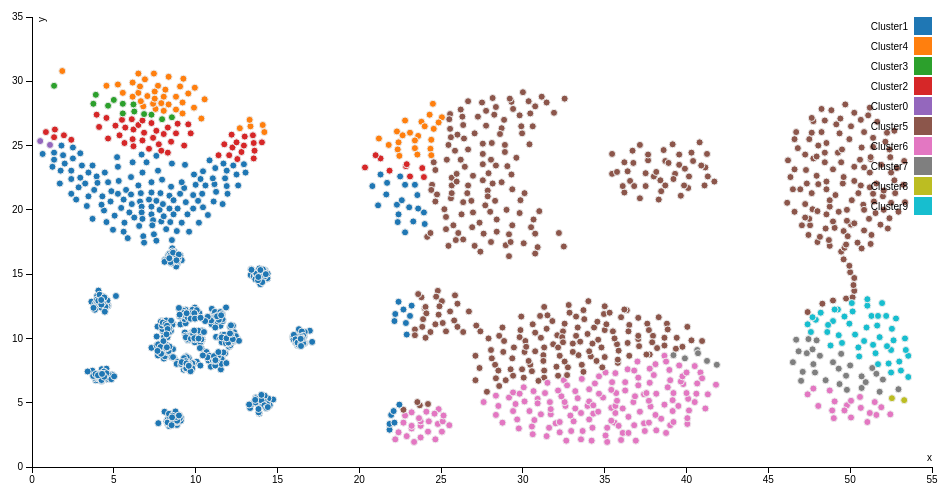
D3 v3 page, settled after 360 driven frames (6 s of simulated time); the page loaded 1 data file(s).



var margin = {top: 20, right: 20, bottom: 30, left: 40},
    width = 960 - margin.left - margin.right,
    height = 500 - margin.top - margin.bottom;

var x = d3.scale.linear()
    .range([0, width]);

var y = d3.scale.linear()
    .range([height, 0]);

var color = d3.scale.category10();
var xAxis = d3.svg.axis()
    .scale(x)
    .orient("bottom");

var yAxis = d3.svg.axis()
    .scale(y)
    .orient("left");

var svg = d3.select("body").append("svg")
    .attr("width", width + margin.left + margin.right)
    .attr("height", height + margin.top + margin.bottom)
  .append("g")
    .attr("transform", "translate(" + margin.left + "," + margin.top + ")");

d3.tsv("../data/data.tsv", function(error, data) {
  if (error) throw error;

  data.forEach(function(d) {
    d.y = +d.y;
    d.x = +d.x;
  });

  x.domain(d3.extent(data, function(d) { return d.x; })).nice();
  y.domain(d3.extent(data, function(d) { return d.y; })).nice();

  svg.append("g")
      .attr("class", "x axis")
      .attr("transform", "translate(0," + height + ")")
      .call(xAxis)
    .append("text")
      .attr("class", "label")
      .attr("x", width)
      .attr("y", -6)
      .style("text-anchor", "end")
      .text("x");

  svg.append("g")
      .attr("class", "y axis")
      .call(yAxis)
    .append("text")
      .attr("class", "label")
      .attr("transform", "rotate(-90)")
      .attr("y", 6)
      .attr("dy", ".71em")
      .style("text-anchor", "end")
      .text("y")

  svg.selectAll(".dot")
      .data(data)
    .enter().append("circle")
      .attr("class", "dot")
      .attr("r", 3.5)
      .attr("cx", function(d) { return x(d.x); })
      .attr("cy", function(d) { return y(d.y); })
      .style("fill", function(d) { return color(d.clusters); });

  var legend = svg.selectAll(".legend")
      .data(color.domain())
    .enter().append("g")
      .attr("class", "legend")
      .attr("transform", function(d, i) { return "translate(0," + i * 20 + ")"; });

  legend.append("rect")
      .attr("x", width - 18)
      .attr("width", 18)
      .attr("height", 18)
      .style("fill", color);

  legend.append("text")
      .attr("x", width - 24)
      .attr("y", 9)
      .attr("dy", ".35em")
      .style("text-anchor", "end")
      .text(function(d) { return d; });

});



### data: ../data/data.tsv
x	y	clusters
9.80	10.13	Cluster1
10.35	9.77	Cluster1
10.10	9.99	Cluster1
9.73	9.91	Cluster1
9.75	10.43	Cluster1
9.84	9.90	Cluster1
10.24	9.87	Cluster1
9.53	9.86	Cluster1
10.15	9.82	Cluster1
9.34	10.46	Cluster1
9.38	10.21	Cluster1
9.71	10.26	Cluster1
9.64	10.21	Cluster1
9.52	9.96	Cluster1
10.24	9.91	Cluster1
9.40	10.09	Cluster1
10.20	9.75	Cluster1
10.14	9.83	Cluster1
10.06	10.26	Cluster1
10.39	9.98	Cluster1
10.28	10.35	Cluster1
9.71	9.98	Cluster1
9.91	10.59	Cluster1
10.36	9.20	Cluster1
9.95	9.70	Cluster1
9.80	10.38	Cluster1
10.39	10.61	Cluster1
10.41	9.91	Cluster1
10.17	10.60	Cluster1
10.29	9.71	Cluster1
9.93	10.23	Cluster1
10.30	9.95	Cluster1
10.35	9.93	Cluster1
9.85	10.33	Cluster1
10.51	10.50	Cluster1
9.94	9.93	Cluster1
9.92	10.02	Cluster1
9.91	10.61	Cluster1
10.18	9.99	Cluster1
10.26	9.25	Cluster1
12.04	10.03	Cluster1
12.08	10.04	Cluster1
12.40	10.16	Cluster1
11.99	9.93	Cluster1
12.34	9.92	Cluster1
12.23	9.98	Cluster1
12.35	10.49	Cluster1
12.04	9.36	Cluster1
11.74	10.12	Cluster1
12.35	9.80	Cluster1
11.25	10.12	Cluster1
12.28	10.99	Cluster1
12.37	10.02	Cluster1
12.53	10.00	Cluster1
12.27	9.79	Cluster1
12.36	10.18	Cluster1
12.46	10.18	Cluster1
11.95	9.68	Cluster1
11.77	9.92	Cluster1
11.50	10.01	Cluster1
... 1,568 more rows